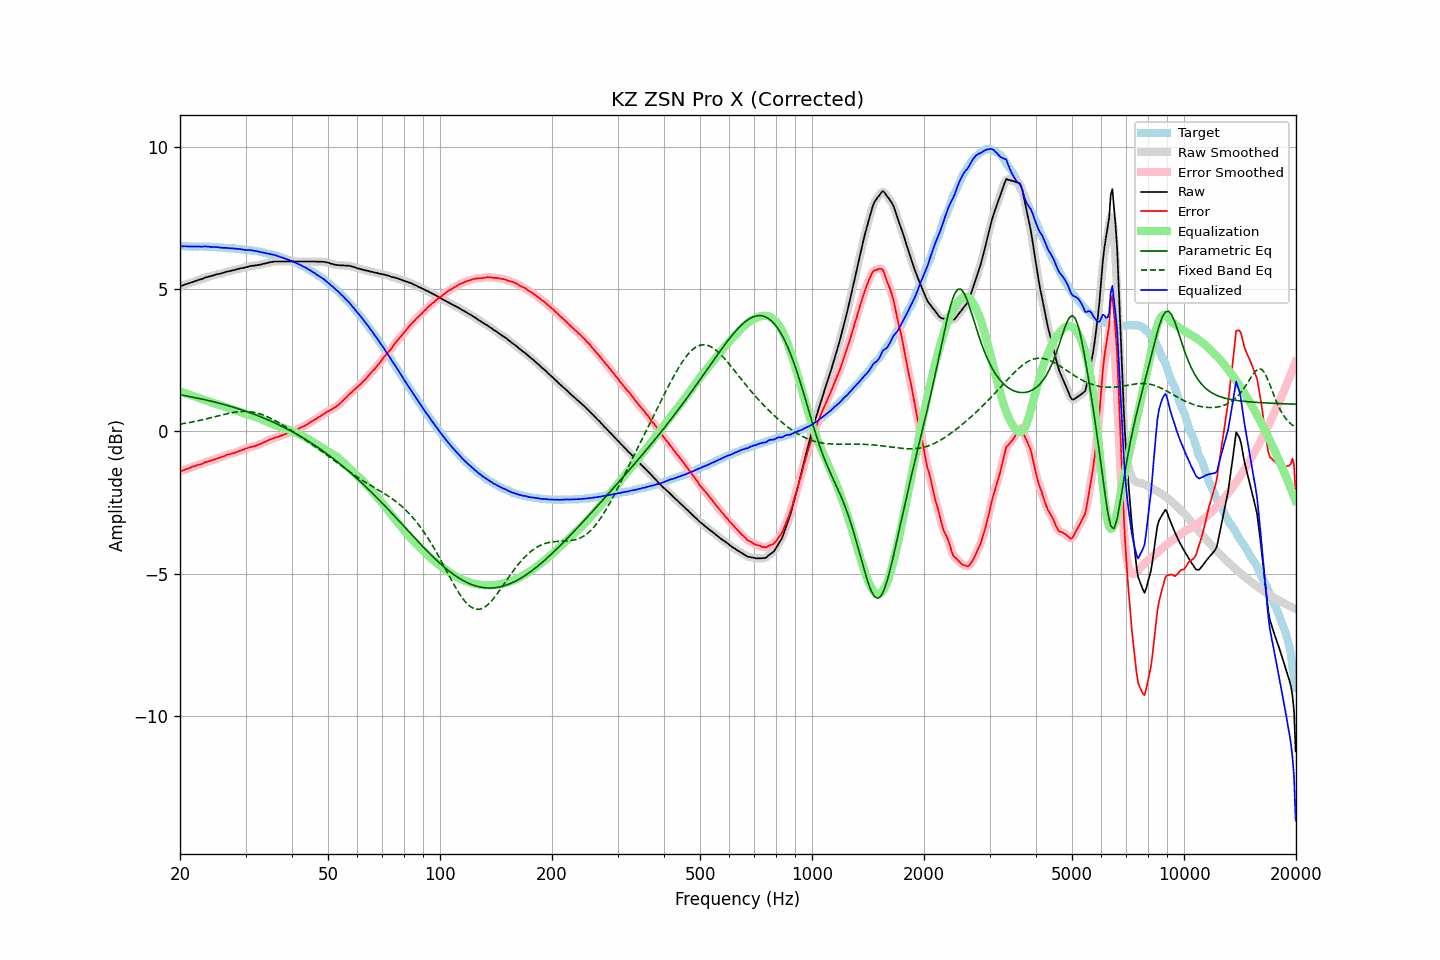

The table this chart was drawn from, first rows:
frequency, raw, error, smoothed, error_smoothed, equalization, parametric_eq, fixed_band_eq, equalized_raw, equalized_smoothed, target
20.00, 5.10, -1.41, 5.10, -1.41, 1.41, 1.28, 0.25, 6.51, 6.51, 6.51
20.20, 5.12, -1.39, 5.12, -1.39, 1.39, 1.27, 0.26, 6.51, 6.51, 6.51
20.40, 5.13, -1.38, 5.14, -1.37, 1.37, 1.26, 0.27, 6.50, 6.50, 6.51
20.61, 5.16, -1.34, 5.16, -1.35, 1.35, 1.25, 0.28, 6.50, 6.50, 6.50
20.81, 5.18, -1.32, 5.17, -1.32, 1.32, 1.24, 0.29, 6.50, 6.50, 6.50
21.02, 5.19, -1.31, 5.19, -1.30, 1.30, 1.23, 0.30, 6.49, 6.50, 6.50
21.23, 5.21, -1.29, 5.21, -1.28, 1.28, 1.22, 0.31, 6.49, 6.49, 6.50
21.44, 5.23, -1.26, 5.23, -1.26, 1.26, 1.21, 0.32, 6.49, 6.49, 6.49
21.66, 5.25, -1.24, 5.25, -1.24, 1.24, 1.20, 0.33, 6.49, 6.49, 6.49
21.87, 5.27, -1.23, 5.27, -1.22, 1.23, 1.19, 0.35, 6.49, 6.49, 6.50
22.09, 5.29, -1.21, 5.29, -1.20, 1.21, 1.18, 0.36, 6.50, 6.50, 6.50
22.31, 5.31, -1.18, 5.31, -1.19, 1.19, 1.17, 0.37, 6.50, 6.50, 6.49
22.54, 5.33, -1.17, 5.32, -1.17, 1.17, 1.15, 0.38, 6.50, 6.49, 6.50
22.76, 5.34, -1.16, 5.34, -1.15, 1.15, 1.14, 0.39, 6.49, 6.49, 6.50
22.99, 5.36, -1.14, 5.36, -1.13, 1.13, 1.13, 0.41, 6.49, 6.49, 6.50
23.22, 5.39, -1.10, 5.38, -1.11, 1.11, 1.12, 0.42, 6.50, 6.49, 6.49
23.45, 5.41, -1.08, 5.41, -1.08, 1.09, 1.10, 0.43, 6.50, 6.50, 6.49
23.69, 5.42, -1.07, 5.42, -1.06, 1.07, 1.09, 0.45, 6.49, 6.49, 6.49
23.92, 5.44, -1.05, 5.44, -1.05, 1.05, 1.08, 0.46, 6.49, 6.49, 6.49
24.16, 5.45, -1.04, 5.45, -1.03, 1.03, 1.07, 0.48, 6.48, 6.48, 6.49
24.40, 5.47, -1.01, 5.47, -1.02, 1.01, 1.05, 0.49, 6.48, 6.48, 6.48
24.65, 5.48, -1.00, 5.48, -1.00, 0.99, 1.04, 0.51, 6.47, 6.48, 6.48
24.89, 5.50, -0.98, 5.50, -0.97, 0.98, 1.02, 0.52, 6.48, 6.48, 6.48
25.14, 5.52, -0.95, 5.51, -0.96, 0.96, 1.01, 0.53, 6.48, 6.47, 6.47
25.39, 5.53, -0.94, 5.53, -0.94, 0.94, 1.00, 0.55, 6.47, 6.47, 6.47
25.65, 5.54, -0.92, 5.54, -0.92, 0.92, 0.98, 0.56, 6.46, 6.46, 6.46
25.91, 5.56, -0.90, 5.56, -0.90, 0.90, 0.97, 0.58, 6.45, 6.45, 6.46
26.16, 5.57, -0.88, 5.57, -0.88, 0.88, 0.95, 0.59, 6.44, 6.45, 6.45
26.43, 5.59, -0.86, 5.59, -0.85, 0.86, 0.93, 0.61, 6.45, 6.45, 6.45
26.69, 5.61, -0.83, 5.60, -0.83, 0.84, 0.92, 0.62, 6.45, 6.44, 6.44
26.96, 5.62, -0.81, 5.62, -0.81, 0.82, 0.90, 0.63, 6.44, 6.44, 6.43
27.23, 5.63, -0.81, 5.63, -0.80, 0.80, 0.89, 0.64, 6.43, 6.43, 6.44
27.50, 5.65, -0.78, 5.64, -0.79, 0.78, 0.87, 0.65, 6.43, 6.43, 6.43
27.77, 5.66, -0.77, 5.66, -0.77, 0.77, 0.85, 0.66, 6.42, 6.42, 6.43
28.05, 5.67, -0.76, 5.67, -0.75, 0.75, 0.83, 0.67, 6.42, 6.42, 6.43
28.33, 5.69, -0.73, 5.69, -0.73, 0.73, 0.82, 0.68, 6.42, 6.42, 6.42
28.62, 5.70, -0.71, 5.70, -0.71, 0.71, 0.80, 0.69, 6.41, 6.41, 6.41
28.90, 5.72, -0.69, 5.72, -0.69, 0.69, 0.78, 0.69, 6.41, 6.41, 6.41
29.19, 5.73, -0.67, 5.73, -0.67, 0.67, 0.76, 0.70, 6.40, 6.40, 6.40
29.48, 5.74, -0.65, 5.74, -0.65, 0.65, 0.74, 0.70, 6.39, 6.39, 6.39
29.78, 5.75, -0.63, 5.75, -0.63, 0.63, 0.72, 0.70, 6.38, 6.38, 6.38
30.08, 5.77, -0.60, 5.77, -0.61, 0.61, 0.71, 0.70, 6.38, 6.37, 6.37
30.38, 5.78, -0.59, 5.78, -0.59, 0.59, 0.69, 0.70, 6.37, 6.37, 6.37
30.68, 5.80, -0.57, 5.80, -0.57, 0.57, 0.67, 0.69, 6.37, 6.37, 6.37
30.99, 5.81, -0.55, 5.81, -0.55, 0.56, 0.64, 0.69, 6.36, 6.36, 6.36
31.30, 5.82, -0.54, 5.82, -0.54, 0.54, 0.62, 0.68, 6.36, 6.36, 6.36
31.61, 5.82, -0.53, 5.82, -0.52, 0.52, 0.60, 0.67, 6.34, 6.35, 6.35
31.93, 5.83, -0.51, 5.83, -0.51, 0.51, 0.58, 0.66, 6.33, 6.33, 6.34
32.24, 5.84, -0.49, 5.84, -0.49, 0.49, 0.56, 0.64, 6.33, 6.32, 6.33
32.57, 5.85, -0.47, 5.85, -0.47, 0.47, 0.54, 0.63, 6.31, 6.31, 6.32
32.89, 5.86, -0.45, 5.86, -0.44, 0.44, 0.52, 0.61, 6.30, 6.30, 6.31
33.22, 5.87, -0.42, 5.87, -0.42, 0.42, 0.49, 0.59, 6.29, 6.29, 6.29
33.55, 5.89, -0.39, 5.88, -0.39, 0.39, 0.47, 0.57, 6.28, 6.28, 6.28
33.89, 5.90, -0.37, 5.90, -0.36, 0.37, 0.45, 0.55, 6.27, 6.27, 6.27
34.23, 5.91, -0.34, 5.91, -0.34, 0.34, 0.42, 0.52, 6.25, 6.25, 6.25
34.57, 5.93, -0.31, 5.93, -0.31, 0.31, 0.40, 0.50, 6.24, 6.24, 6.24
34.92, 5.94, -0.29, 5.94, -0.29, 0.29, 0.37, 0.47, 6.23, 6.23, 6.23
35.27, 5.95, -0.27, 5.95, -0.27, 0.27, 0.35, 0.44, 6.22, 6.22, 6.22
35.62, 5.96, -0.25, 5.96, -0.25, 0.25, 0.32, 0.41, 6.21, 6.21, 6.21
35.97, 5.97, -0.22, 5.97, -0.23, 0.23, 0.30, 0.38, 6.19, 6.19, 6.19
... 635 more rows
